Run: headless pygame with SDL's dummy video driver; simulated clock (each Clock.tick advances the game by its frame time, no real sleeping); random seed 0; keys injected as events and as key.get_pressed() state; mouse plan: one left click at the window centre at the start of phase 2, then a move to the lower-right quarter at the start of phase 3.
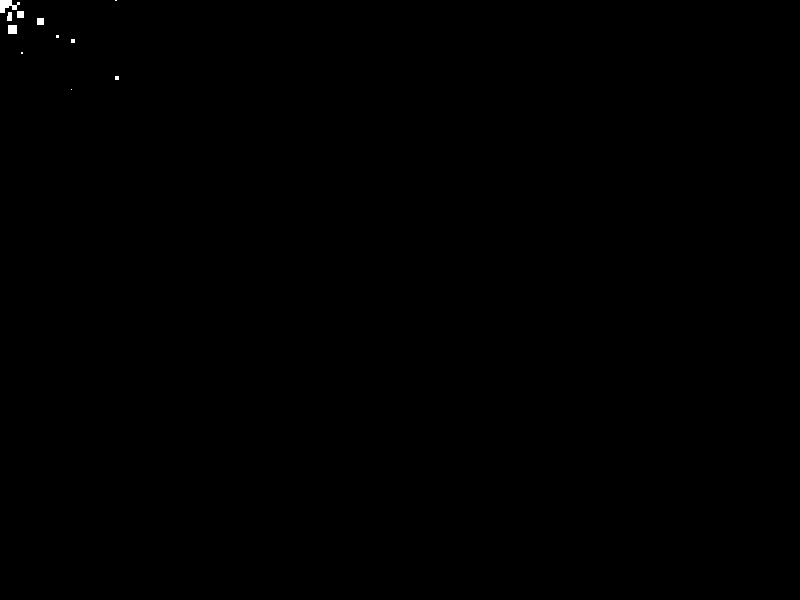
Frame 1 of 4 · flips 1–60 · no input
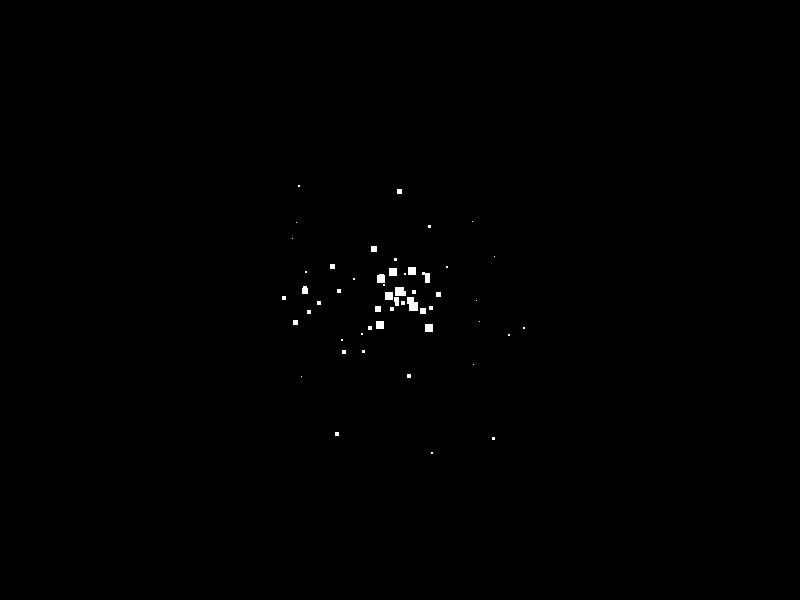
Frame 2 of 4 · flips 61–180 · clicked the window centre · tapped SPACE, RETURN · held RIGHT (→), D
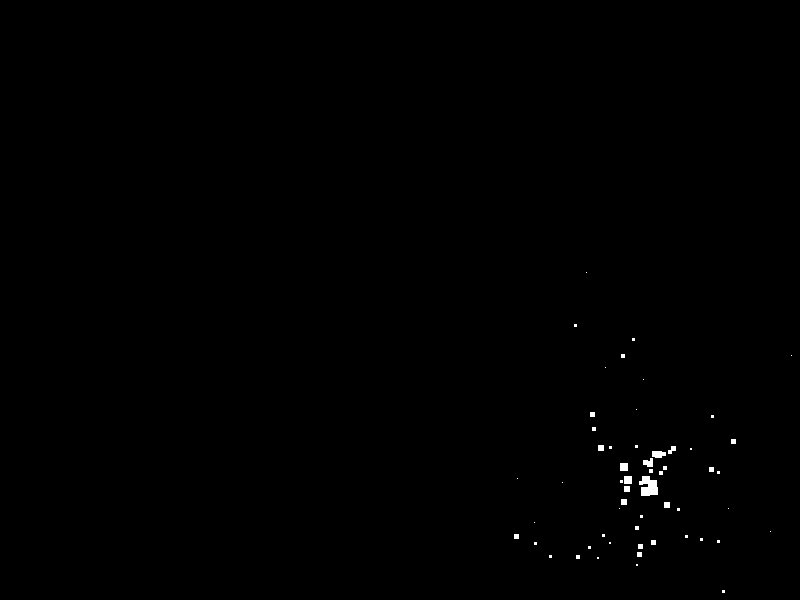
Frame 3 of 4 · flips 181–300 · moved the mouse to the lower-right quarter · held DOWN (↓), S
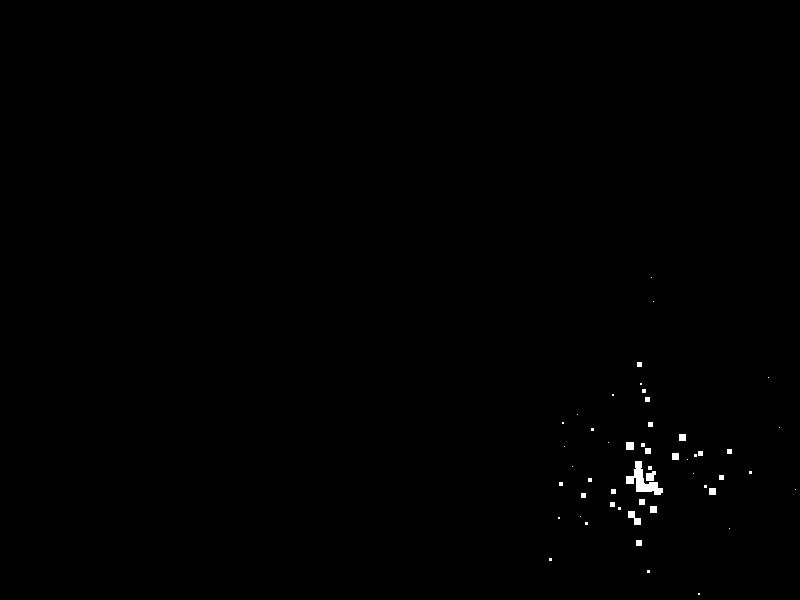
Frame 4 of 4 · flips 301–420 · held LEFT (←), A, UP (↑), W

The pygame program that drew these frames:

import pygame
import random
import sys
import math

# Initialize Pygame
pygame.init()

# Set up display
width, height = 800, 600
screen = pygame.display.set_mode((width, height))
pygame.display.set_caption("Simple Particle System (Rectangles)")

# Define Particle class
class Particle:
    def __init__(self, x, y):
        self.x = x
        self.y = y
        self.width = random.randint(5, 10)
        self.height = self.width  # Make it a square for simplicity
        self.color = (255, 255, 255)
        self.speed = random.uniform(1, 3)
        self.direction = random.uniform(0, 2 * math.pi)

    def move(self):
        self.x += self.speed * math.cos(self.direction)
        self.y += self.speed * math.sin(self.direction)
        self.width -= 0.1
        self.height = self.width  # Keep it a square

# Create a list to hold particles
particles = []

# Game loop
running = True
while running:
    for event in pygame.event.get():
        if event.type == pygame.QUIT:
            running = False

    # Create new particles
    mouse_x, mouse_y = pygame.mouse.get_pos()
    particles.append(Particle(mouse_x, mouse_y))

    # Update particles
    for particle in particles:
        particle.move()

    # Remove small particles
    particles = [particle for particle in particles if particle.width > 0]

    # Draw particles
    screen.fill((0, 0, 0))  # Clear the screen
    for particle in particles:
        pygame.draw.rect(screen, particle.color, (particle.x, particle.y, particle.width, particle.height))

    pygame.display.flip()  # Update the display

    # Cap the frame rate
    pygame.time.Clock().tick(60)

# Quit Pygame
pygame.quit()
sys.exit()
